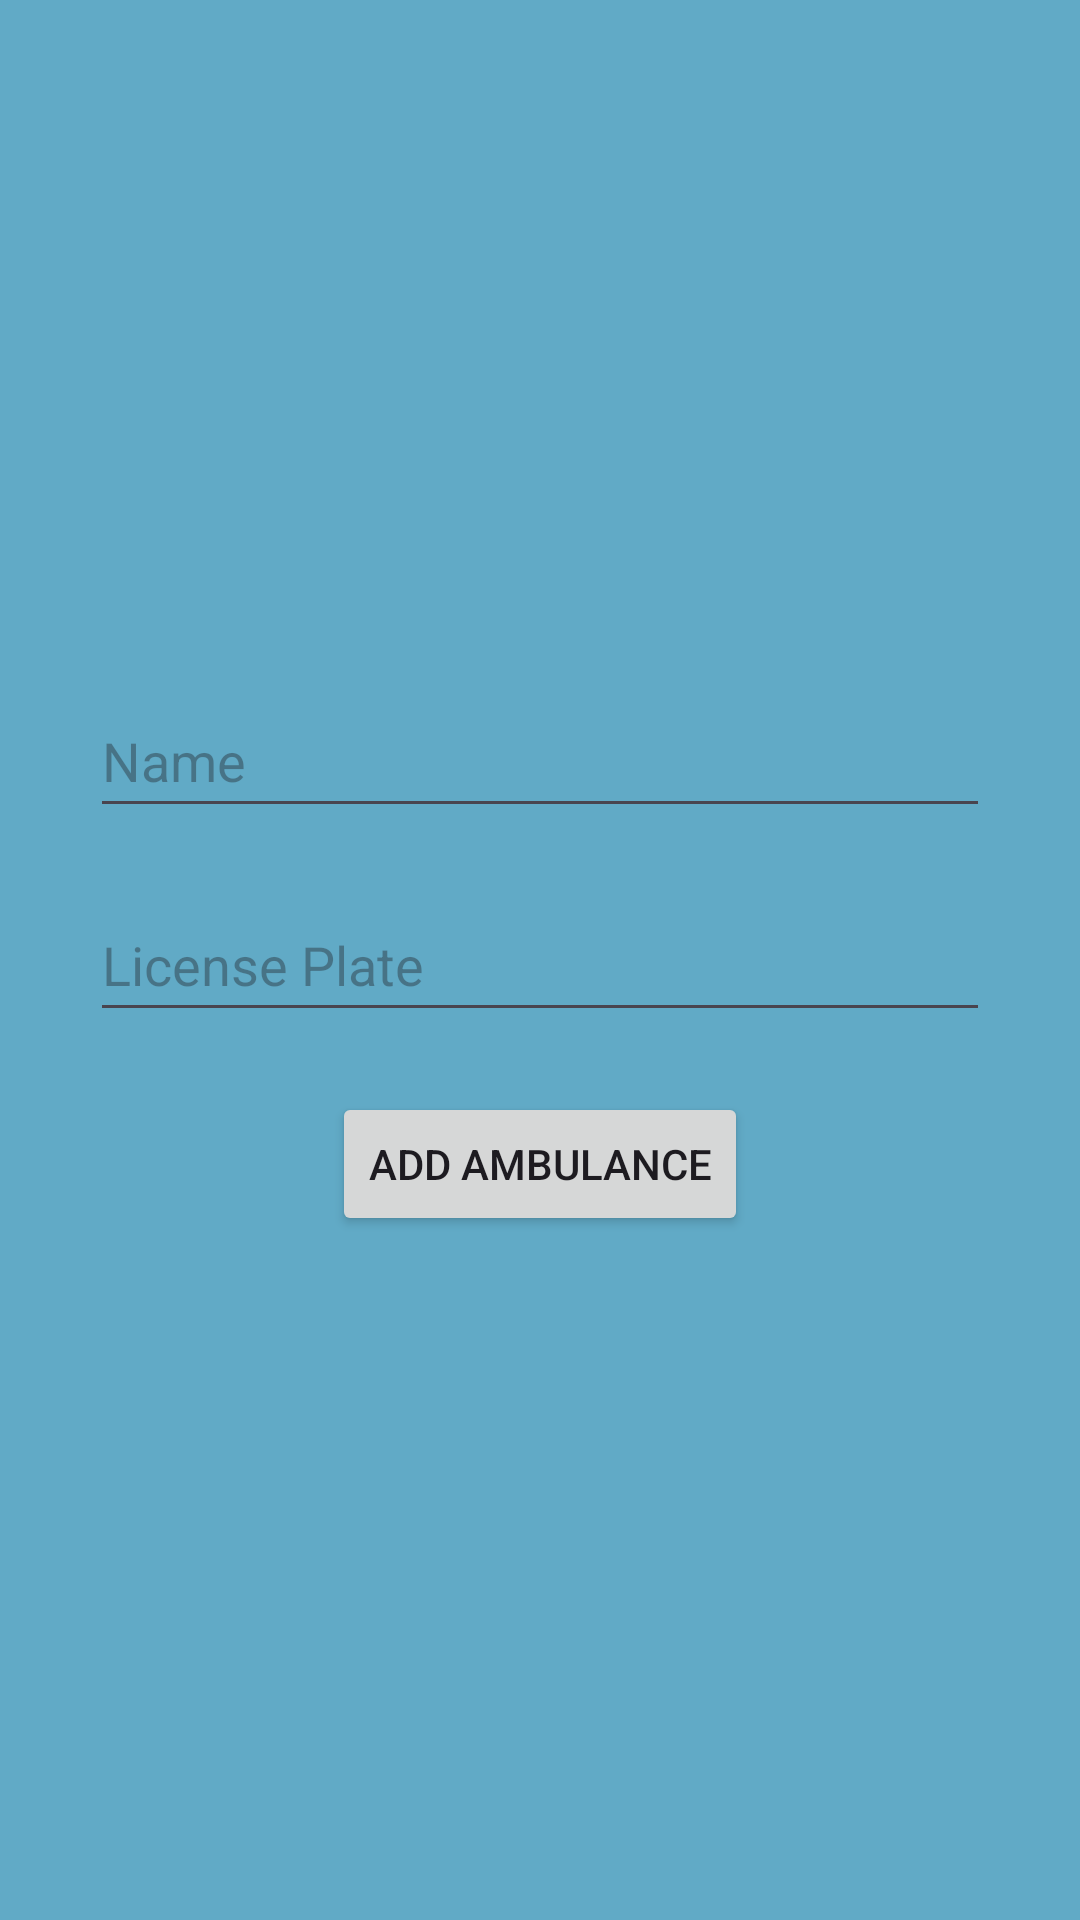

Here is an Android app screen rendered from its layout file. Give the layout XML and the strings, colors and styles it references.
<!-- AndroidManifest.xml: application theme Theme.MaintenanceApplication -->
<!-- res/layout/activity_add_ambulance.xml -->
<?xml version="1.0" encoding="utf-8"?>
<LinearLayout xmlns:android="http://schemas.android.com/apk/res/android"
    xmlns:app="http://schemas.android.com/apk/res-auto"
    xmlns:tools="http://schemas.android.com/tools"
    android:layout_width="match_parent"
    android:layout_height="match_parent"
    android:background="@color/colorPrimaryLight"
    android:orientation="vertical"
    android:gravity="center"
    android:padding="20dp"
    tools:context=".ambulance.AddAmbulanceActivity">

    <EditText
        android:id="@+id/et_name"
        android:layout_width="match_parent"
        android:layout_height="wrap_content"
        android:inputType="text"
        android:minHeight="48dp"
        android:hint="Name"
        android:layout_margin="10dp"/>

    <EditText
        android:id="@+id/et_license_plate"
        android:layout_width="match_parent"
        android:minHeight="48dp"
        android:inputType="text"
        android:layout_height="wrap_content"
        android:hint="License Plate"
        android:layout_margin="10dp"/>

    <Button
        android:id="@+id/btn_add"
        android:layout_width="wrap_content"
        android:layout_height="wrap_content"
        android:gravity="center"
        android:text="Add Ambulance"
        android:layout_margin="10dp"/>

</LinearLayout>
<!-- resources referenced by this layout -->
<resources>
  <color name="colorPrimaryLight">#61AAC6</color>
  <style name="Theme.MaintenanceApplication" parent="Base.Theme.MaintenanceApplication" />
  <style name="Base.Theme.MaintenanceApplication" parent="Theme.Material3.DayNight.NoActionBar">
          
          
      </style>
</resources>
